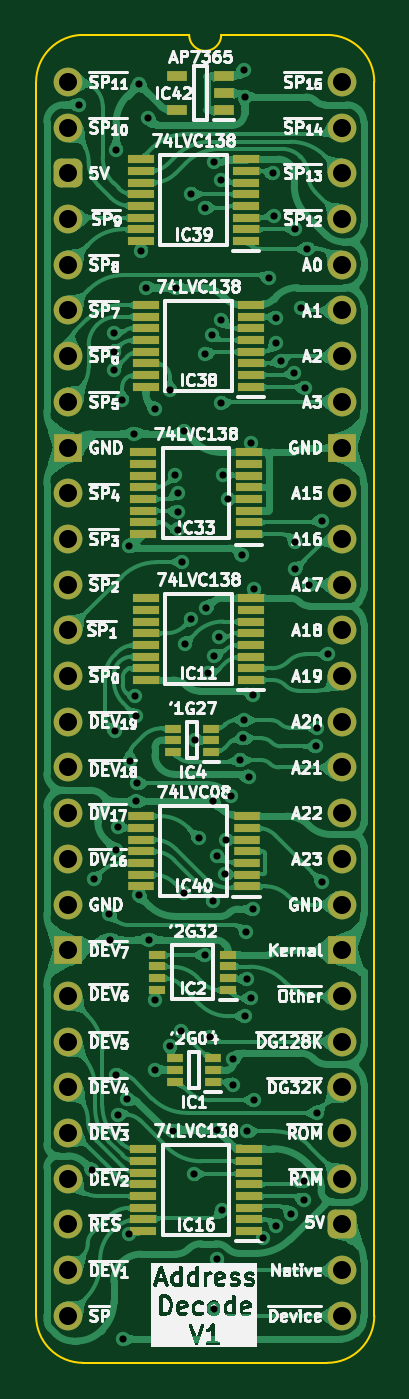
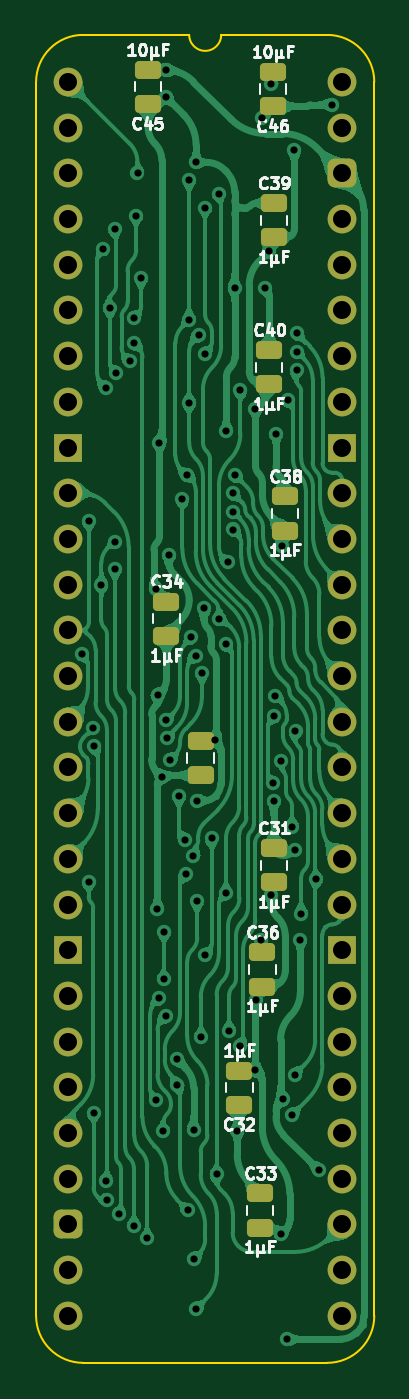
Circuit board: 11 layer files. Board 18.8 x 73.8 mm.
- bottom_copper: HCP65 MPU Address Decode-B_Cu.gbl (218684 bytes)
- bottom_mask: HCP65 MPU Address Decode-B_Mask.gbs (3523 bytes)
- paste: HCP65 MPU Address Decode-B_Paste.gbp (2025 bytes)
- bottom_silk: HCP65 MPU Address Decode-B_Silkscreen.gbo (31093 bytes)
- outline: HCP65 MPU Address Decode-Edge_Cuts.gm1 (1117 bytes)
- top_copper: HCP65 MPU Address Decode-F_Cu.gtl (328643 bytes)
- top_mask: HCP65 MPU Address Decode-F_Mask.gts (5809 bytes)
- paste: HCP65 MPU Address Decode-F_Paste.gtp (3742 bytes)
- top_silk: HCP65 MPU Address Decode-F_Silkscreen.gto (178571 bytes)
- drill: HCP65 MPU Address Decode-NPTH.drl (277 bytes)
- drill: HCP65 MPU Address Decode-PTH.drl (2886 bytes)

=== bottom_copper: HCP65 MPU Address Decode-B_Cu.gbl (218684 bytes, source omitted) ===
=== bottom_mask: HCP65 MPU Address Decode-B_Mask.gbs ===
%TF.GenerationSoftware,KiCad,Pcbnew,8.0.7*%
%TF.CreationDate,2025-01-11T09:18:38+02:00*%
%TF.ProjectId,HCP65 MPU Address Decode,48435036-3520-44d5-9055-204164647265,V1*%
%TF.SameCoordinates,Original*%
%TF.FileFunction,Soldermask,Bot*%
%TF.FilePolarity,Negative*%
%FSLAX46Y46*%
G04 Gerber Fmt 4.6, Leading zero omitted, Abs format (unit mm)*
G04 Created by KiCad (PCBNEW 8.0.7) date 2025-01-11 09:18:38*
%MOMM*%
%LPD*%
G01*
G04 APERTURE LIST*
G04 Aperture macros list*
%AMRoundRect*
0 Rectangle with rounded corners*
0 $1 Rounding radius*
0 $2 $3 $4 $5 $6 $7 $8 $9 X,Y pos of 4 corners*
0 Add a 4 corners polygon primitive as box body*
4,1,4,$2,$3,$4,$5,$6,$7,$8,$9,$2,$3,0*
0 Add four circle primitives for the rounded corners*
1,1,$1+$1,$2,$3*
1,1,$1+$1,$4,$5*
1,1,$1+$1,$6,$7*
1,1,$1+$1,$8,$9*
0 Add four rect primitives between the rounded corners*
20,1,$1+$1,$2,$3,$4,$5,0*
20,1,$1+$1,$4,$5,$6,$7,0*
20,1,$1+$1,$6,$7,$8,$9,0*
20,1,$1+$1,$8,$9,$2,$3,0*%
G04 Aperture macros list end*
%ADD10O,1.600000X1.600000*%
%ADD11R,1.600000X1.600000*%
%ADD12C,1.600000*%
%ADD13RoundRect,0.400000X-0.400000X-0.400000X0.400000X-0.400000X0.400000X0.400000X-0.400000X0.400000X0*%
%ADD14RoundRect,0.250000X-0.475000X0.250000X-0.475000X-0.250000X0.475000X-0.250000X0.475000X0.250000X0*%
%ADD15RoundRect,0.250000X0.475000X-0.250000X0.475000X0.250000X-0.475000X0.250000X-0.475000X-0.250000X0*%
G04 APERTURE END LIST*
D10*
%TO.C,J2*%
X15240000Y0D03*
X15240000Y-2540000D03*
X15240000Y-5080000D03*
X15240000Y-7620000D03*
X15240000Y-10160000D03*
X15240000Y-12700000D03*
X15240000Y-15240000D03*
X15240000Y-17780000D03*
D11*
X15240000Y-20320000D03*
D12*
X15240000Y-22860000D03*
X15240000Y-25400000D03*
D10*
X15240000Y-27940000D03*
X15240000Y-30480000D03*
X15240000Y-33020000D03*
X15240000Y-35560000D03*
X15240000Y-38100000D03*
X15240000Y-40640000D03*
X15240000Y-43180000D03*
D12*
X15240000Y-45720000D03*
D11*
X15240000Y-48260000D03*
D10*
X15240000Y-50800000D03*
X15240000Y-53340000D03*
X15240000Y-55880000D03*
X15240000Y-58420000D03*
X15240000Y-60960000D03*
D13*
X15240000Y-63500000D03*
D10*
X15240000Y-66040000D03*
X15240000Y-68580000D03*
X0Y-68580000D03*
X0Y-66040000D03*
X0Y-63500000D03*
X0Y-60960000D03*
X0Y-58420000D03*
X0Y-55880000D03*
X0Y-53340000D03*
X0Y-50800000D03*
D11*
X0Y-48260000D03*
D12*
X0Y-45720000D03*
D10*
X0Y-43180000D03*
X0Y-40640000D03*
X0Y-38100000D03*
X0Y-35560000D03*
X0Y-33020000D03*
X0Y-30480000D03*
X0Y-27940000D03*
D12*
X0Y-25400000D03*
X0Y-22860000D03*
D11*
X0Y-20320000D03*
D10*
X0Y-17780000D03*
X0Y-15240000D03*
X0Y-12700000D03*
X0Y-10160000D03*
X0Y-7620000D03*
D13*
X0Y-5080000D03*
D10*
X0Y-2540000D03*
D12*
X0Y0D03*
%TD*%
D14*
%TO.C,C45*%
X10795000Y-1220000D03*
X10795000Y680000D03*
%TD*%
D15*
%TO.C,C34*%
X9778999Y-28879000D03*
X9778999Y-30779000D03*
%TD*%
%TO.C,C33*%
X4572001Y-61772001D03*
X4572001Y-63672001D03*
%TD*%
D14*
%TO.C,C46*%
X3840000Y-1347000D03*
X3840000Y553000D03*
%TD*%
D15*
%TO.C,C40*%
X4064000Y-14909001D03*
X4064000Y-16809001D03*
%TD*%
%TO.C,C36*%
X4445000Y-48378437D03*
X4445000Y-50278437D03*
%TD*%
%TO.C,C35*%
X7874000Y-36626001D03*
X7874000Y-38526001D03*
%TD*%
%TO.C,C38*%
X3175000Y-23037000D03*
X3175000Y-24937000D03*
%TD*%
%TO.C,C39*%
X3810000Y-6745251D03*
X3810000Y-8645251D03*
%TD*%
%TO.C,C31*%
X3810000Y-42595000D03*
X3810000Y-44495000D03*
%TD*%
D14*
%TO.C,C32*%
X5714999Y-56846000D03*
X5714999Y-54946000D03*
%TD*%
M02*

=== paste: HCP65 MPU Address Decode-B_Paste.gbp (2025 bytes, source withheld) ===
=== bottom_silk: HCP65 MPU Address Decode-B_Silkscreen.gbo (31093 bytes, source omitted) ===
=== outline: HCP65 MPU Address Decode-Edge_Cuts.gm1 ===
%TF.GenerationSoftware,KiCad,Pcbnew,8.0.7*%
%TF.CreationDate,2025-01-11T09:18:39+02:00*%
%TF.ProjectId,HCP65 MPU Address Decode,48435036-3520-44d5-9055-204164647265,V1*%
%TF.SameCoordinates,Original*%
%TF.FileFunction,Profile,NP*%
%FSLAX46Y46*%
G04 Gerber Fmt 4.6, Leading zero omitted, Abs format (unit mm)*
G04 Created by KiCad (PCBNEW 8.0.7) date 2025-01-11 09:18:39*
%MOMM*%
%LPD*%
G01*
G04 APERTURE LIST*
%TA.AperFunction,Profile*%
%ADD10C,0.100000*%
%TD*%
G04 APERTURE END LIST*
D10*
%TO.C,J2*%
X17018000Y-68580000D02*
G75*
G02*
X14404268Y-71193730I-2613730J0D01*
G01*
X14404267Y2613733D02*
G75*
G02*
X17017993Y1I-17J-2613743D01*
G01*
X8509000Y2616200D02*
G75*
G02*
X6731000Y2616200I-889000J0D01*
G01*
X835733Y-71193733D02*
G75*
G02*
X-1778000Y-68580000I-6J2613727D01*
G01*
X-1778000Y0D02*
G75*
G02*
X835732Y2613732I2613731J1D01*
G01*
X17018000Y-68580000D02*
X17017999Y1D01*
X14404268Y-71193732D02*
X835733Y-71193733D01*
X14404267Y2613733D02*
X8509000Y2616200D01*
X6731000Y2616200D02*
X835732Y2613732D01*
X-1778000Y-68580000D02*
X-1778000Y0D01*
%TD*%
M02*

=== top_copper: HCP65 MPU Address Decode-F_Cu.gtl (328643 bytes, source omitted) ===
=== top_mask: HCP65 MPU Address Decode-F_Mask.gts ===
%TF.GenerationSoftware,KiCad,Pcbnew,8.0.7*%
%TF.CreationDate,2025-01-11T09:18:38+02:00*%
%TF.ProjectId,HCP65 MPU Address Decode,48435036-3520-44d5-9055-204164647265,V1*%
%TF.SameCoordinates,Original*%
%TF.FileFunction,Soldermask,Top*%
%TF.FilePolarity,Negative*%
%FSLAX46Y46*%
G04 Gerber Fmt 4.6, Leading zero omitted, Abs format (unit mm)*
G04 Created by KiCad (PCBNEW 8.0.7) date 2025-01-11 09:18:38*
%MOMM*%
%LPD*%
G01*
G04 APERTURE LIST*
G04 Aperture macros list*
%AMRoundRect*
0 Rectangle with rounded corners*
0 $1 Rounding radius*
0 $2 $3 $4 $5 $6 $7 $8 $9 X,Y pos of 4 corners*
0 Add a 4 corners polygon primitive as box body*
4,1,4,$2,$3,$4,$5,$6,$7,$8,$9,$2,$3,0*
0 Add four circle primitives for the rounded corners*
1,1,$1+$1,$2,$3*
1,1,$1+$1,$4,$5*
1,1,$1+$1,$6,$7*
1,1,$1+$1,$8,$9*
0 Add four rect primitives between the rounded corners*
20,1,$1+$1,$2,$3,$4,$5,0*
20,1,$1+$1,$4,$5,$6,$7,0*
20,1,$1+$1,$6,$7,$8,$9,0*
20,1,$1+$1,$8,$9,$2,$3,0*%
G04 Aperture macros list end*
%ADD10R,1.450000X0.450000*%
%ADD11R,0.875000X0.450000*%
%ADD12O,1.600000X1.600000*%
%ADD13R,1.600000X1.600000*%
%ADD14C,1.600000*%
%ADD15RoundRect,0.400000X-0.400000X-0.400000X0.400000X-0.400000X0.400000X0.400000X-0.400000X0.400000X0*%
%ADD16R,1.475000X0.450000*%
%ADD17R,0.950000X0.450000*%
%ADD18R,1.150000X0.600000*%
G04 APERTURE END LIST*
D10*
%TO.C,IC11*%
X4314001Y-33240188D03*
X4314001Y-32590188D03*
X4314001Y-31940188D03*
X4314001Y-31290188D03*
X4314001Y-30640188D03*
X4314001Y-29990188D03*
X4314001Y-29340188D03*
X4314001Y-28690188D03*
X10164001Y-28690188D03*
X10164001Y-29340188D03*
X10164001Y-29990188D03*
X10164001Y-30640188D03*
X10164001Y-31290188D03*
X10164001Y-31940188D03*
X10164001Y-32590188D03*
X10164001Y-33240188D03*
%TD*%
D11*
%TO.C,IC4*%
X5842000Y-37241000D03*
X5842001Y-36591000D03*
X5842000Y-35941000D03*
X7966000Y-35941000D03*
X7965999Y-36591000D03*
X7966000Y-37241000D03*
%TD*%
D10*
%TO.C,IC39*%
X4060000Y-8843251D03*
X4060000Y-8193251D03*
X4060000Y-7543251D03*
X4060000Y-6893251D03*
X4060000Y-6243251D03*
X4060000Y-5593251D03*
X4060000Y-4943251D03*
X4060000Y-4293251D03*
X9910000Y-4293251D03*
X9910000Y-4943251D03*
X9910000Y-5593251D03*
X9910000Y-6243251D03*
X9910000Y-6893251D03*
X9910000Y-7543251D03*
X9910000Y-8193251D03*
X9910000Y-8843251D03*
%TD*%
%TO.C,IC38*%
X4314001Y-16948440D03*
X4314001Y-16298440D03*
X4314001Y-15648440D03*
X4314001Y-14998440D03*
X4314001Y-14348440D03*
X4314001Y-13698440D03*
X4314001Y-13048440D03*
X4314001Y-12398440D03*
X10164001Y-12398440D03*
X10164001Y-13048440D03*
X10164001Y-13698440D03*
X10164001Y-14348440D03*
X10164001Y-14998440D03*
X10164001Y-15648440D03*
X10164001Y-16298440D03*
X10164001Y-16948440D03*
%TD*%
D12*
%TO.C,J2*%
X15240000Y0D03*
X15240000Y-2540000D03*
X15240000Y-5080000D03*
X15240000Y-7620000D03*
X15240000Y-10160000D03*
X15240000Y-12700000D03*
X15240000Y-15240000D03*
X15240000Y-17780000D03*
D13*
X15240000Y-20320000D03*
D14*
X15240000Y-22860000D03*
X15240000Y-25400000D03*
D12*
X15240000Y-27940000D03*
X15240000Y-30480000D03*
X15240000Y-33020000D03*
X15240000Y-35560000D03*
X15240000Y-38100000D03*
X15240000Y-40640000D03*
X15240000Y-43180000D03*
D14*
X15240000Y-45720000D03*
D13*
X15240000Y-48260000D03*
D12*
X15240000Y-50800000D03*
X15240000Y-53340000D03*
X15240000Y-55880000D03*
X15240000Y-58420000D03*
X15240000Y-60960000D03*
D15*
X15240000Y-63500000D03*
D12*
X15240000Y-66040000D03*
X15240000Y-68580000D03*
X0Y-68580000D03*
X0Y-66040000D03*
X0Y-63500000D03*
X0Y-60960000D03*
X0Y-58420000D03*
X0Y-55880000D03*
X0Y-53340000D03*
X0Y-50800000D03*
D13*
X0Y-48260000D03*
D14*
X0Y-45720000D03*
D12*
X0Y-43180000D03*
X0Y-40640000D03*
X0Y-38100000D03*
X0Y-35560000D03*
X0Y-33020000D03*
X0Y-30480000D03*
X0Y-27940000D03*
D14*
X0Y-25400000D03*
X0Y-22860000D03*
D13*
X0Y-20320000D03*
D12*
X0Y-17780000D03*
X0Y-15240000D03*
X0Y-12700000D03*
X0Y-10160000D03*
X0Y-7620000D03*
D15*
X0Y-5080000D03*
D12*
X0Y-2540000D03*
D14*
X0Y0D03*
%TD*%
D10*
%TO.C,IC16*%
X4187001Y-63870001D03*
X4187001Y-63220001D03*
X4187001Y-62570001D03*
X4187001Y-61920001D03*
X4187001Y-61270001D03*
X4187001Y-60620001D03*
X4187001Y-59970001D03*
X4187001Y-59320001D03*
X10037001Y-59320001D03*
X10037001Y-59970001D03*
X10037001Y-60620001D03*
X10037001Y-61270001D03*
X10037001Y-61920001D03*
X10037001Y-62570001D03*
X10037001Y-63220001D03*
X10037001Y-63870001D03*
%TD*%
D11*
%TO.C,IC1*%
X5923001Y-55564001D03*
X5923001Y-54914001D03*
X5923001Y-54264001D03*
X8047001Y-54264001D03*
X8047001Y-54914001D03*
X8047001Y-55564001D03*
%TD*%
D10*
%TO.C,IC33*%
X4187001Y-25135001D03*
X4187001Y-24485001D03*
X4187001Y-23835001D03*
X4187001Y-23185001D03*
X4187001Y-22535001D03*
X4187001Y-21885001D03*
X4187001Y-21235001D03*
X4187001Y-20585001D03*
X10037001Y-20585001D03*
X10037001Y-21235001D03*
X10037001Y-21885001D03*
X10037001Y-22535001D03*
X10037001Y-23185001D03*
X10037001Y-23835001D03*
X10037001Y-24485001D03*
X10037001Y-25135001D03*
%TD*%
D16*
%TO.C,IC40*%
X4047000Y-44708938D03*
X4047000Y-44058938D03*
X4047000Y-43408938D03*
X4047000Y-42758938D03*
X4047000Y-42108938D03*
X4047000Y-41458938D03*
X4047000Y-40808938D03*
X9923000Y-40808938D03*
X9923000Y-41458938D03*
X9923000Y-42108938D03*
X9923000Y-42758938D03*
X9923000Y-43408938D03*
X9923000Y-44058938D03*
X9923000Y-44708938D03*
%TD*%
D17*
%TO.C,IC2*%
X4953000Y-50464000D03*
X4953000Y-49814000D03*
X4953000Y-49164000D03*
X4953000Y-48514000D03*
X8903000Y-48514000D03*
X8903000Y-49164000D03*
X8903000Y-49814000D03*
X8903000Y-50464000D03*
%TD*%
D18*
%TO.C,IC42*%
X6066000Y-1585000D03*
X6066000Y315000D03*
X8666000Y315000D03*
X8666000Y-635000D03*
X8666000Y-1585000D03*
%TD*%
M02*

=== paste: HCP65 MPU Address Decode-F_Paste.gtp ===
%TF.GenerationSoftware,KiCad,Pcbnew,8.0.7*%
%TF.CreationDate,2025-01-11T09:18:38+02:00*%
%TF.ProjectId,HCP65 MPU Address Decode,48435036-3520-44d5-9055-204164647265,V1*%
%TF.SameCoordinates,Original*%
%TF.FileFunction,Paste,Top*%
%TF.FilePolarity,Positive*%
%FSLAX46Y46*%
G04 Gerber Fmt 4.6, Leading zero omitted, Abs format (unit mm)*
G04 Created by KiCad (PCBNEW 8.0.7) date 2025-01-11 09:18:38*
%MOMM*%
%LPD*%
G01*
G04 APERTURE LIST*
%ADD10R,1.450000X0.450000*%
%ADD11R,0.875000X0.450000*%
%ADD12R,1.475000X0.450000*%
%ADD13R,0.950000X0.450000*%
%ADD14R,1.150000X0.600000*%
G04 APERTURE END LIST*
D10*
%TO.C,IC11*%
X4314001Y-33240188D03*
X4314001Y-32590188D03*
X4314001Y-31940188D03*
X4314001Y-31290188D03*
X4314001Y-30640188D03*
X4314001Y-29990188D03*
X4314001Y-29340188D03*
X4314001Y-28690188D03*
X10164001Y-28690188D03*
X10164001Y-29340188D03*
X10164001Y-29990188D03*
X10164001Y-30640188D03*
X10164001Y-31290188D03*
X10164001Y-31940188D03*
X10164001Y-32590188D03*
X10164001Y-33240188D03*
%TD*%
D11*
%TO.C,IC4*%
X5842000Y-37241000D03*
X5842001Y-36591000D03*
X5842000Y-35941000D03*
X7966000Y-35941000D03*
X7965999Y-36591000D03*
X7966000Y-37241000D03*
%TD*%
D10*
%TO.C,IC39*%
X4060000Y-8843251D03*
X4060000Y-8193251D03*
X4060000Y-7543251D03*
X4060000Y-6893251D03*
X4060000Y-6243251D03*
X4060000Y-5593251D03*
X4060000Y-4943251D03*
X4060000Y-4293251D03*
X9910000Y-4293251D03*
X9910000Y-4943251D03*
X9910000Y-5593251D03*
X9910000Y-6243251D03*
X9910000Y-6893251D03*
X9910000Y-7543251D03*
X9910000Y-8193251D03*
X9910000Y-8843251D03*
%TD*%
%TO.C,IC38*%
X4314001Y-16948440D03*
X4314001Y-16298440D03*
X4314001Y-15648440D03*
X4314001Y-14998440D03*
X4314001Y-14348440D03*
X4314001Y-13698440D03*
X4314001Y-13048440D03*
X4314001Y-12398440D03*
X10164001Y-12398440D03*
X10164001Y-13048440D03*
X10164001Y-13698440D03*
X10164001Y-14348440D03*
X10164001Y-14998440D03*
X10164001Y-15648440D03*
X10164001Y-16298440D03*
X10164001Y-16948440D03*
%TD*%
%TO.C,IC16*%
X4187001Y-63870001D03*
X4187001Y-63220001D03*
X4187001Y-62570001D03*
X4187001Y-61920001D03*
X4187001Y-61270001D03*
X4187001Y-60620001D03*
X4187001Y-59970001D03*
X4187001Y-59320001D03*
X10037001Y-59320001D03*
X10037001Y-59970001D03*
X10037001Y-60620001D03*
X10037001Y-61270001D03*
X10037001Y-61920001D03*
X10037001Y-62570001D03*
X10037001Y-63220001D03*
X10037001Y-63870001D03*
%TD*%
D11*
%TO.C,IC1*%
X5923001Y-55564001D03*
X5923001Y-54914001D03*
X5923001Y-54264001D03*
X8047001Y-54264001D03*
X8047001Y-54914001D03*
X8047001Y-55564001D03*
%TD*%
D10*
%TO.C,IC33*%
X4187001Y-25135001D03*
X4187001Y-24485001D03*
X4187001Y-23835001D03*
X4187001Y-23185001D03*
X4187001Y-22535001D03*
X4187001Y-21885001D03*
X4187001Y-21235001D03*
X4187001Y-20585001D03*
X10037001Y-20585001D03*
X10037001Y-21235001D03*
X10037001Y-21885001D03*
X10037001Y-22535001D03*
X10037001Y-23185001D03*
X10037001Y-23835001D03*
X10037001Y-24485001D03*
X10037001Y-25135001D03*
%TD*%
D12*
%TO.C,IC40*%
X4047000Y-44708938D03*
X4047000Y-44058938D03*
X4047000Y-43408938D03*
X4047000Y-42758938D03*
X4047000Y-42108938D03*
X4047000Y-41458938D03*
X4047000Y-40808938D03*
X9923000Y-40808938D03*
X9923000Y-41458938D03*
X9923000Y-42108938D03*
X9923000Y-42758938D03*
X9923000Y-43408938D03*
X9923000Y-44058938D03*
X9923000Y-44708938D03*
%TD*%
D13*
%TO.C,IC2*%
X4953000Y-50464000D03*
X4953000Y-49814000D03*
X4953000Y-49164000D03*
X4953000Y-48514000D03*
X8903000Y-48514000D03*
X8903000Y-49164000D03*
X8903000Y-49814000D03*
X8903000Y-50464000D03*
%TD*%
D14*
%TO.C,IC42*%
X6066000Y-1585000D03*
X6066000Y315000D03*
X8666000Y315000D03*
X8666000Y-635000D03*
X8666000Y-1585000D03*
%TD*%
M02*

=== top_silk: HCP65 MPU Address Decode-F_Silkscreen.gto (178571 bytes, source omitted) ===
=== drill: HCP65 MPU Address Decode-NPTH.drl ===
M48
; DRILL file {KiCad 8.0.7} date 2025-01-11T09:18:40+0200
; FORMAT={-:-/ absolute / inch / decimal}
; #@! TF.CreationDate,2025-01-11T09:18:40+02:00
; #@! TF.GenerationSoftware,Kicad,Pcbnew,8.0.7
; #@! TF.FileFunction,NonPlated,1,2,NPTH
FMAT,2
INCH
%
G90
G05
M30

=== drill: HCP65 MPU Address Decode-PTH.drl ===
M48
; DRILL file {KiCad 8.0.7} date 2025-01-11T09:18:40+0200
; FORMAT={-:-/ absolute / inch / decimal}
; #@! TF.CreationDate,2025-01-11T09:18:40+02:00
; #@! TF.GenerationSoftware,Kicad,Pcbnew,8.0.7
; #@! TF.FileFunction,Plated,1,2,PTH
FMAT,2
INCH
; #@! TA.AperFunction,Plated,PTH,ViaDrill
T1C0.0157
; #@! TA.AperFunction,Plated,PTH,ComponentDrill
T2C0.0394
%
G90
G05
T1
X0.0232Y-0.05
X0.0516Y-2.3807
X0.0571Y-1.745
X0.09Y-1.82
X0.0919Y-1.8769
X0.1Y-0.55
X0.1Y-0.59
X0.1Y-0.63
X0.1024Y-1.4204
X0.1038Y-1.68
X0.1042Y-2.1721
X0.105Y-0.149
X0.11Y-2.26
X0.11Y-1.63
X0.1185Y-0.6964
X0.12Y-2.7509
X0.1299Y-2.226
X0.133Y-1.0152
X0.1341Y-2.5214
X0.135Y-1.485
X0.145Y-0.77
X0.147Y-1.343
X0.1494Y-1.3883
X0.1494Y-1.5742
X0.1507Y-1.5348
X0.155Y-1.78
X0.155Y-0.005
X0.1598Y-0.37
X0.17Y-0.45
X0.175Y-0.08
X0.1769Y-1.8769
X0.1893Y-2.01
X0.19Y-0.715
X0.19Y-2.162
X0.2229Y-2.1098
X0.2229Y-0.675
X0.23Y-2.295
X0.235Y-0.86
X0.2355Y-0.45
X0.24Y-0.9
X0.24Y-0.94
X0.24Y-0.9794
X0.2474Y-2.0766
X0.2503Y-1.0509
X0.2538Y-0.7639
X0.2545Y-1.775
X0.255Y-1.23
X0.2696Y-1.175
X0.27Y-0.245
X0.275Y-2.39
X0.2779Y-1.44
X0.2857Y-1.655
X0.2995Y-1.9107
X0.3Y-0.275
X0.3Y-0.595
X0.3021Y-1.1519
X0.3072Y-1.2944
X0.3097Y-2.09
X0.3141Y-0.5537
X0.3171Y-1.5729
X0.3174Y-1.793
X0.32Y-0.176
X0.32Y-2.685
X0.3202Y-1.2557
X0.325Y-2.575
X0.3255Y-2.2927
X0.326Y-1.6939
X0.33Y-1.215
X0.335Y-0.2155
X0.335Y-0.7024
X0.335Y-0.5204
X0.3376Y-2.4692
X0.34Y-0.86
X0.3428Y-1.7339
X0.345Y-1.6578
X0.3499Y-0.9128
X0.3574Y-1.5635
X0.3609Y-2.1389
X0.361Y-2.1939
X0.3771Y-1.4838
X0.3795Y-1.035
X0.3828Y-1.4363
X0.385Y0.0268
X0.3854Y-1.3967
X0.3861Y-0.0329
X0.3868Y-2.0444
X0.39Y-1.86
X0.391Y-1.9635
X0.3915Y-2.2962
X0.395Y-1.52
X0.4Y-0.79
X0.4Y-2.005
X0.4041Y-1.3411
X0.405Y-1.81
X0.407Y-2.2283
X0.4077Y-1.11
X0.4269Y-2.5306
X0.44Y-0.43
X0.4481Y-0.1999
X0.4509Y-0.2924
X0.455Y-0.5721
X0.4554Y-0.5159
X0.456Y-2.5033
X0.4648Y-0.6111
X0.488Y-2.4772
X0.4944Y-0.6371
X0.497Y-1.0071
X0.497Y-1.0666
X0.4976Y-0.3219
X0.5088Y-0.4947
X0.5158Y-2.4465
X0.5161Y-2.4052
X0.5178Y-0.6688
X0.5226Y-0.365
X0.527Y-1.1
X0.543Y-1.4541
X0.5441Y-2.2559
X0.5451Y-1.4129
X0.555Y-0.96
X0.555Y-1.75
X0.5695Y-1.2525
T2
X0.0Y0.0
X0.0Y-0.1
X0.0Y-0.2
X0.0Y-0.3
X0.0Y-0.4
X0.0Y-0.5
X0.0Y-0.6
X0.0Y-0.7
X0.0Y-0.8
X0.0Y-0.9
X0.0Y-1.0
X0.0Y-1.1
X0.0Y-1.2
X0.0Y-1.3
X0.0Y-1.4
X0.0Y-1.5
X0.0Y-1.6
X0.0Y-1.7
X0.0Y-1.8
X0.0Y-1.9
X0.0Y-2.0
X0.0Y-2.1
X0.0Y-2.2
X0.0Y-2.3
X0.0Y-2.4
X0.0Y-2.5
X0.0Y-2.6
X0.0Y-2.7
X0.6Y0.0
X0.6Y-0.1
X0.6Y-0.2
X0.6Y-0.3
X0.6Y-0.4
X0.6Y-0.5
X0.6Y-0.6
X0.6Y-0.7
X0.6Y-0.8
X0.6Y-0.9
X0.6Y-1.0
X0.6Y-1.1
X0.6Y-1.2
X0.6Y-1.3
X0.6Y-1.4
X0.6Y-1.5
X0.6Y-1.6
X0.6Y-1.7
X0.6Y-1.8
X0.6Y-1.9
X0.6Y-2.0
X0.6Y-2.1
X0.6Y-2.2
X0.6Y-2.3
X0.6Y-2.4
X0.6Y-2.5
X0.6Y-2.6
X0.6Y-2.7
M30
